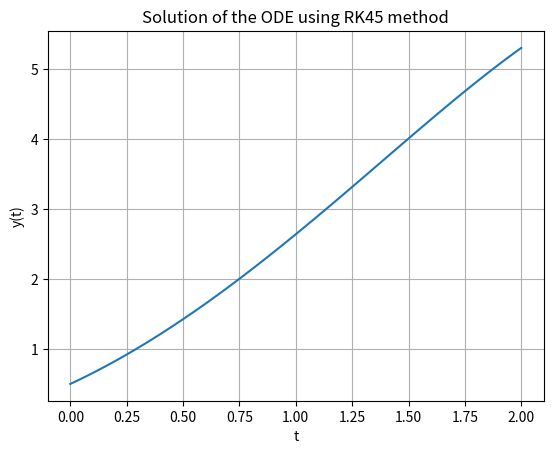

Here is the Python script that generated this plot:
import numpy as np
from scipy.integrate import solve_ivp
import matplotlib.pyplot as plt

# Define the differential equation
def ode(t, y):
    return y - t**2 + 1

# Define the time span and initial condition
t_span = (0, 2)
y0 = [0.5]

# Solve the ODE
sol = solve_ivp(ode, t_span, y0, method='RK45', dense_output=True)

# Generate points to interpolate the solution
t = np.linspace(0, 2, 100)
y = sol.sol(t)

# Plot the solution
plt.plot(t, y.T)
plt.xlabel('t')
plt.ylabel('y(t)')
plt.title('Solution of the ODE using RK45 method')
plt.grid(True)
plt.show()
